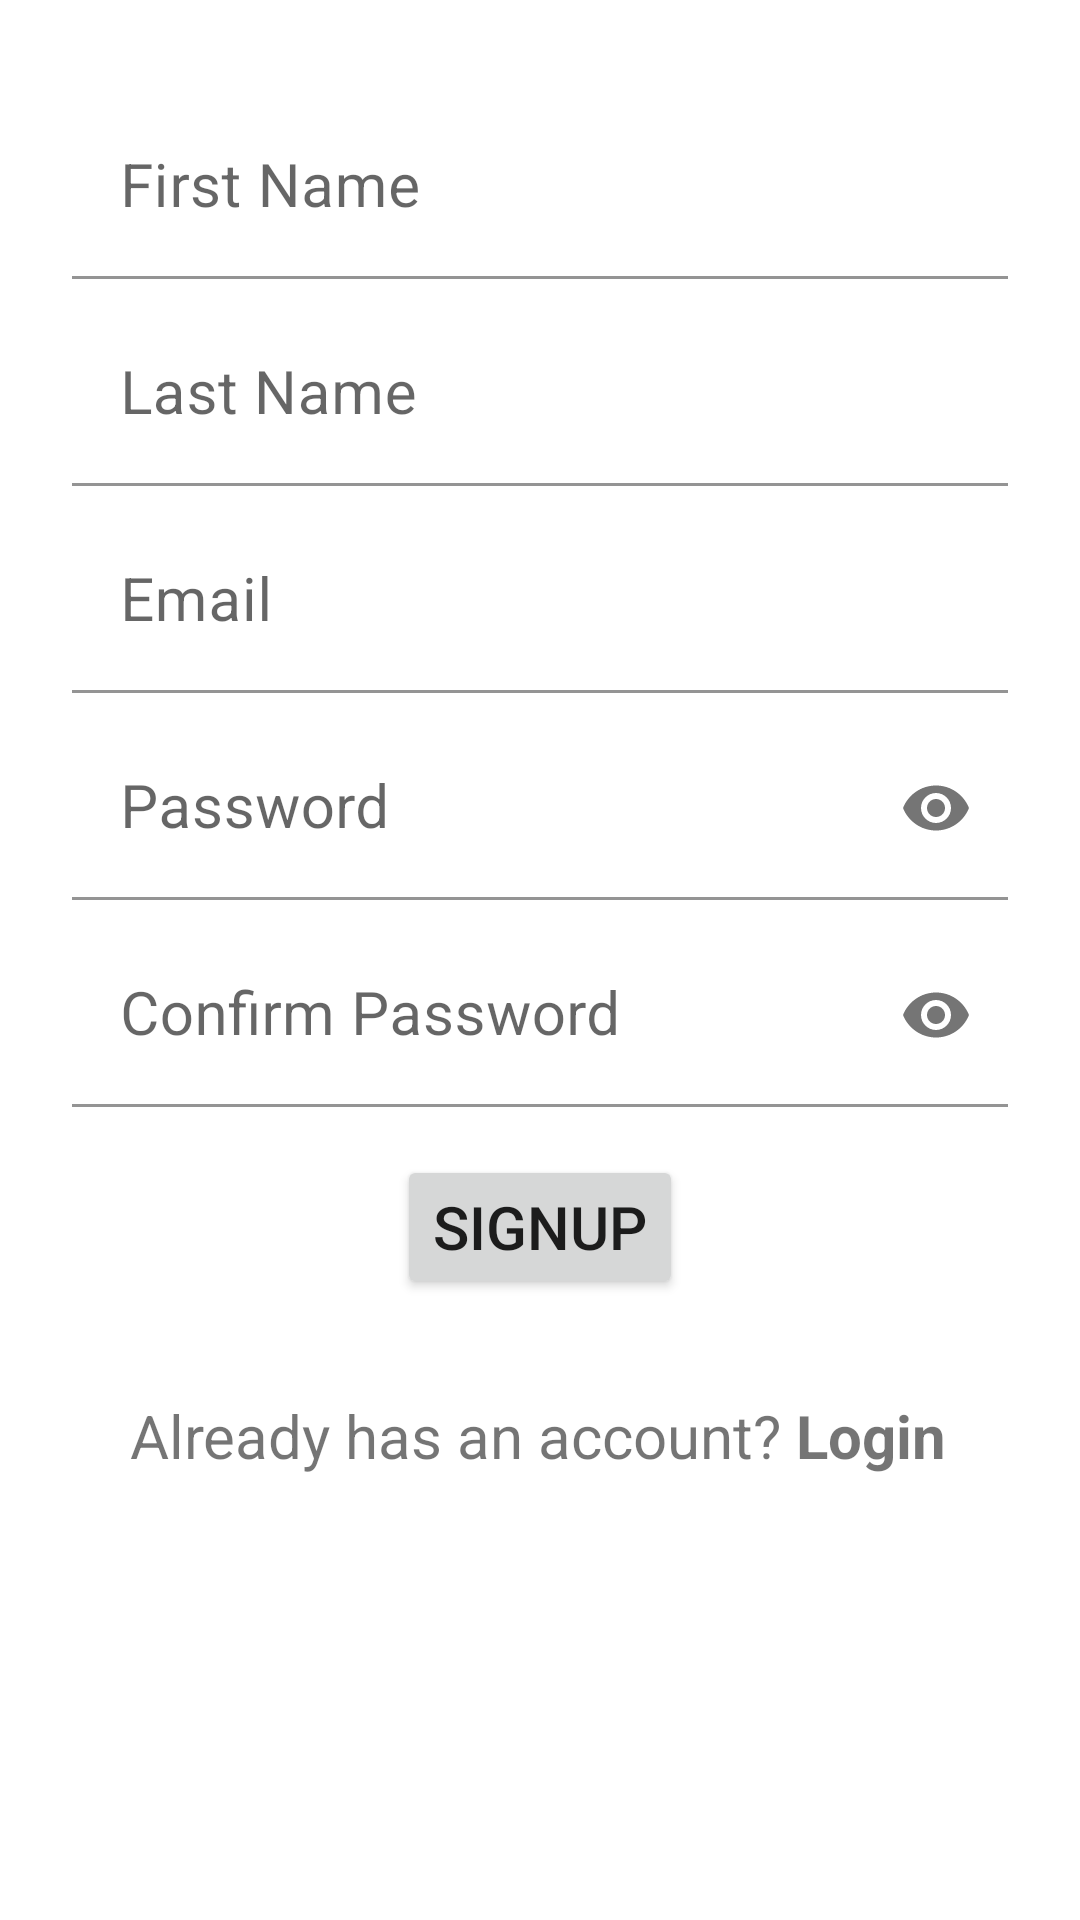

Reconstruct the res/layout file that produces this screen, plus the resources it refers to.
<!-- AndroidManifest.xml: application theme Theme.HomeCare -->
<!-- res/layout/activity_sign_up.xml -->
<?xml version="1.0" encoding="utf-8"?>
<androidx.constraintlayout.widget.ConstraintLayout xmlns:android="http://schemas.android.com/apk/res/android"
    xmlns:app="http://schemas.android.com/apk/res-auto"
    xmlns:tools="http://schemas.android.com/tools"
    android:layout_width="match_parent"
    android:layout_height="match_parent"
    tools:context=".SignUpActivity">


    <com.google.android.material.textfield.TextInputLayout
        android:id="@+id/tilFirstName"
        android:layout_width="0dp"
        android:layout_height="wrap_content"
        android:layout_marginStart="24dp"
        android:layout_marginTop="32dp"
        android:layout_marginEnd="24dp"
        app:boxBackgroundColor="@android:color/transparent"
        app:layout_constraintEnd_toEndOf="parent"
        app:layout_constraintStart_toStartOf="parent"
        app:layout_constraintTop_toTopOf="parent">

        <com.google.android.material.textfield.TextInputEditText
            android:id="@+id/etFirstName"
            android:layout_width="match_parent"
            android:layout_height="wrap_content"
            android:hint="@string/first_name"
            android:textSize="20sp" />
    </com.google.android.material.textfield.TextInputLayout>

    <com.google.android.material.textfield.TextInputLayout
        android:id="@+id/tilLastName"
        android:layout_width="0dp"
        android:layout_height="wrap_content"
        android:layout_marginStart="24dp"
        android:layout_marginTop="8dp"
        android:layout_marginEnd="24dp"
        app:boxBackgroundColor="@android:color/transparent"
        app:layout_constraintEnd_toEndOf="parent"
        app:layout_constraintStart_toStartOf="parent"
        app:layout_constraintTop_toBottomOf="@+id/tilFirstName">

        <com.google.android.material.textfield.TextInputEditText
            android:id="@+id/etLastName"
            android:layout_width="match_parent"
            android:layout_height="wrap_content"
            android:hint="@string/last_name"
            android:inputType="textPersonName"
            android:textSize="20sp" />
    </com.google.android.material.textfield.TextInputLayout>

    <com.google.android.material.textfield.TextInputLayout
        android:id="@+id/tilEmail"
        android:layout_width="0dp"
        android:layout_height="wrap_content"
        android:layout_marginStart="24dp"
        android:layout_marginTop="8dp"
        android:layout_marginEnd="24dp"
        app:boxBackgroundColor="@android:color/transparent"
        app:layout_constraintEnd_toEndOf="parent"
        app:layout_constraintStart_toStartOf="parent"
        app:layout_constraintTop_toBottomOf="@+id/tilLastName">

        <com.google.android.material.textfield.TextInputEditText
            android:id="@+id/etEmail"
            android:layout_width="match_parent"
            android:layout_height="wrap_content"
            android:hint="@string/email"
            android:inputType="textPassword"
            android:textSize="20sp" />
    </com.google.android.material.textfield.TextInputLayout>

    <com.google.android.material.textfield.TextInputLayout
        android:id="@+id/tilPassword"
        android:layout_width="0dp"
        android:layout_height="wrap_content"
        android:layout_marginStart="24dp"
        android:layout_marginTop="8dp"
        android:layout_marginEnd="24dp"
        app:boxBackgroundColor="@android:color/transparent"
        app:layout_constraintEnd_toEndOf="parent"
        app:layout_constraintStart_toStartOf="parent"
        app:layout_constraintTop_toBottomOf="@+id/tilEmail"
        app:passwordToggleEnabled="true">

        <com.google.android.material.textfield.TextInputEditText
            android:id="@+id/etPassword"
            android:layout_width="match_parent"
            android:layout_height="wrap_content"
            android:hint="@string/password"
            android:inputType="textWebPassword"
            android:textSize="20sp" />
    </com.google.android.material.textfield.TextInputLayout>

    <com.google.android.material.textfield.TextInputLayout
        android:id="@+id/tilconfirmPassword"
        android:layout_width="0dp"
        android:layout_height="wrap_content"
        android:layout_marginStart="24dp"
        android:layout_marginTop="8dp"
        android:layout_marginEnd="24dp"
        app:boxBackgroundColor="@android:color/transparent"
        app:layout_constraintEnd_toEndOf="parent"
        app:layout_constraintStart_toStartOf="parent"
        app:layout_constraintTop_toBottomOf="@+id/tilPassword"
        app:passwordToggleEnabled="true">

        <com.google.android.material.textfield.TextInputEditText
            android:id="@+id/etConfirmPassword"
            android:layout_width="match_parent"
            android:layout_height="wrap_content"
            android:hint="@string/confirm_password"
            android:inputType="textWebPassword"
            android:textSize="20sp" />
    </com.google.android.material.textfield.TextInputLayout>

    <Button
        android:id="@+id/btnSignup"
        android:layout_width="wrap_content"
        android:layout_height="wrap_content"
        android:layout_marginTop="16dp"
        android:text="@string/signup"
        android:textSize="20sp"
        app:layout_constraintEnd_toEndOf="parent"
        app:layout_constraintStart_toStartOf="parent"
        app:layout_constraintTop_toBottomOf="@+id/tilconfirmPassword" />

    <TextView
        android:id="@+id/tvLogin"
        android:layout_width="wrap_content"
        android:layout_height="wrap_content"
        android:layout_marginTop="32dp"
        android:text="@string/already_has_an_account_login"
        android:textSize="20sp"
        app:layout_constraintBottom_toBottomOf="parent"
        app:layout_constraintEnd_toEndOf="parent"
        app:layout_constraintHorizontal_bias="0.496"
        app:layout_constraintStart_toStartOf="parent"
        app:layout_constraintTop_toBottomOf="@+id/btnSignup"
        app:layout_constraintVertical_bias="0.0" />


</androidx.constraintlayout.widget.ConstraintLayout>
<!-- resources referenced by this layout -->
<resources>
  <string name="already_has_an_account_login">Already has an account? <b>Login</b></string>
  <string name="confirm_password">Confirm Password</string>
  <string name="email">Email</string>
  <string name="first_name">First Name</string>
  <string name="last_name">Last Name</string>
  <string name="password">Password</string>
  <string name="signup">SignUp</string>
  <style name="Theme.HomeCare" parent="Theme.MaterialComponents.DayNight.DarkActionBar">
          
          <item name="colorPrimary">@color/purple_500</item>
          <item name="colorPrimaryVariant">@color/purple_700</item>
          <item name="colorOnPrimary">@color/white</item>
          
          <item name="colorSecondary">@color/teal_200</item>
          <item name="colorSecondaryVariant">@color/teal_700</item>
          <item name="colorOnSecondary">@color/black</item>
          
          <item name="android:statusBarColor" tools:targetApi="l">?attr/colorPrimaryVariant</item>
          
      </style>
  <!-- not gathered from this repository: default colours our renderer supplied (Android Studio template values) -->
  <color name="purple_500">#FF6200EE</color>
  <color name="purple_700">#FF3700B3</color>
  <color name="teal_200">#FF03DAC5</color>
  <color name="teal_700">#FF018786</color>
  <color name="black">#FF000000</color>
  <color name="white">#FFFFFFFF</color>
</resources>
